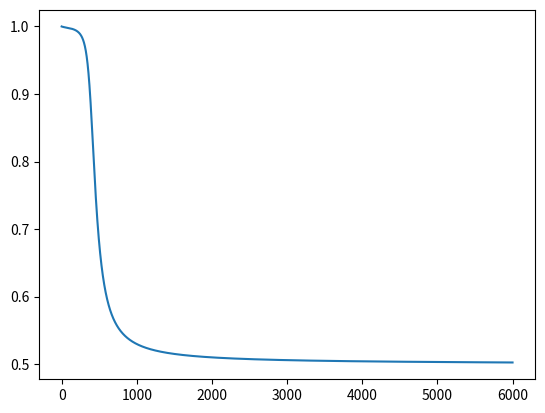

Python code for this plot:
from numpy import exp,arange
import matplotlib.pyplot as plt

def F(t):
    return 1/(1+exp(-1*t))

def Fprime(x):
    return x*(1-x)

def E(d,y):
    return (d-y)*(d-y)

def Eprime(d,y):
    return -2*(d-y)

def TotalEnergy(w, x1, d, eps, alfa, mode, iterations):
    energy_hist = []
    counter = 0
    while(True):
        energy_sum = 0
        grad_sum = [[0, 0, 0], [0, 0, 0], [0, 0, 0]]
        for k in range(4):
            x2 = [1]
            for i in range(2):
                sum = 0
                for j in range(3):
                    sum+=w[i][j]*x1[k][j]
                x2.append(F(sum))
            x3 = 0
            sum = 0 
            for i in range(3):
                sum += w[2][i]*x2[i]
            x3 = F(sum)
            energy = E(d[k],x3)
            energy_sum += energy
            grad = Propagation(w, x1[k], x2, x3, d[k])
            for i in range(3):
                for j in range(3):
                    grad_sum[i][j] += grad[i][j]
        energy_hist.append(energy_sum)
        for i in range(3):
            for j in range(3):
                w[i][j] = w[i][j] - alfa * grad_sum[i][j]
        counter += 1
        if mode == True:
            if energy_sum <= eps:
                break
        else:
            if counter >= iterations:
                break
    return energy_hist

def PartialEnergy(w, x1, d, eps, alfa, mode, iterations):
    energy_hist = []
    counter = 0
    while(True):
        energy_sum = 0
        for k in range(4):
            x2 = [1]
            for i in range(2):
                sum = 0
                for j in range(3):
                    sum+=w[i][j]*x1[k][j]
                x2.append(F(sum))
            x3 = 0
            sum = 0
            for i in range(3):
                sum += w[2][i]*x2[i]
            x3 = F(sum)
            energy = E(d[k],x3)
            energy_sum += energy
            grad = Propagation(w, x1[k], x2, x3, d[k])
            for i in range(3):
                for j in range(3):
                    w[i][j] = w[i][j] - alfa * grad[i][j]
        counter +=1
        energy_hist.append(energy_sum)
        if mode == True:
            if energy_sum <= eps:
                break
        else:
            if counter >= iterations:
                break
    return energy_hist

def Propagation(w, x1, x2, x3, d):
    dx3 = Eprime(d,x3)
    dw3 = []
    for i in range(3):
        dw3.append(dx3*Fprime(x3)*x2[i])
    dw21 = []
    for i in range(3):
        dw21.append(dx3*Fprime(x3)*w[2][1]*Fprime(x2[1])*x1[i])
    dw22 = []
    for i in range(3):
        dw22.append(dx3*Fprime(x3)*w[2][2]*Fprime(x2[2])*x1[i])
    return [dw21, dw22, dw3]

def Plot(energy):
    x2 = energy
    x1 = arange(0, len(energy), 1)
    plt.plot(x1,x2)
    plt.show()

x1 = [[1,0,0],
      [1,0,1],
      [1,1,0],
      [1,1,1]]

d = [0,
     1,
     1,
     0]

w = [[0.86, -0.16, 0.28],
     [0.82, -0.51, -0.89],
     [0.04, -0.43, 0.48]]

alfa = 0.5

eps = 0.001

eps_mode = False

iterations = 6000

#energy_part = PartialEnergy(w, x1, d, eps, alfa, eps_mode, iterations)
energy_total = TotalEnergy(w, x1, d, eps, alfa, eps_mode, iterations)

#Plot(energy_part)
Plot(energy_total)
